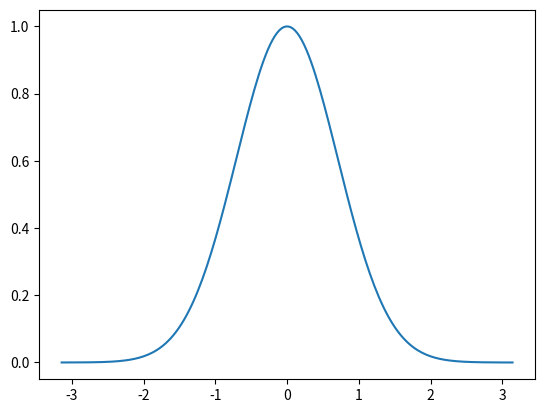
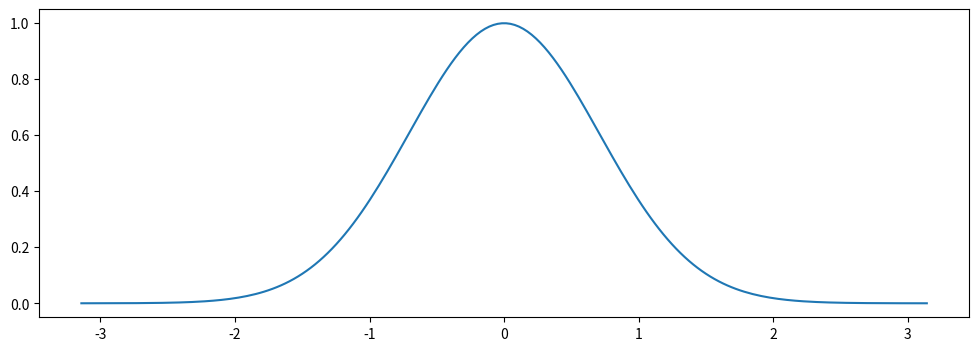

The matplotlib source for these figures, in order:
# -*- coding: utf-8 -*-
# ---
# jupyter:
#   jupytext:
#     cell_metadata_filter: all,-hidden,-heading_collapsed,-run_control,-trusted
#     notebook_metadata_filter: all, -jupytext.text_representation.jupytext_version,
#       -jupytext.text_representation.format_version, -language_info.version, -language_info.codemirror_mode.version,
#       -language_info.codemirror_mode, -language_info.file_extension, -language_info.mimetype,
#       -toc
#     text_representation:
#       extension: .py
#       format_name: percent
#   kernelspec:
#     display_name: Python 3 (ipykernel)
#     language: python
#     name: python3
#   language_info:
#     name: python
#     nbconvert_exporter: python
#     pygments_lexer: ipython3
#   nbhosting:
#     title: "notebook de d\xE9mo"
#   version: '1.0'
# ---

# %% [markdown]
# # UE 12 - micro-notebook de démonstration

# %% [markdown]
# voici un petit notebook, principalement conçu pour votre démarrage en Jupyter  
# vous êtes invités à l'ouvrir **sur votre ordinateur** une fois que vous avez installé les
# outils, et cloné le cours
#
# il utilise cette fois un kernel Python - ce qui le rend plus facile d'accès que le cours
# d'introduction, qui requiert une installation supplémentaire car il utilise bash
#
# et de toutes façons, l'énorme majorité des notebooks du cours sont en Python, c'est mieux
# de commencer par là

# %% [markdown]
# ## markdown

# %% [markdown]
# on peut produire des tas d'effets rien qu'en écrivant du texte; du **gras**, de
# l'*italique*, `du code`

# %% [markdown]
# lorsque vous faites `Entrée` dans une zone de texte vous passez en mode édition, vous
# voyez le code markdown; lorsque vous évaluez la cellule le code markdown est transformé
# (on dit qu'il est *rendu*) en HTML

# %% [markdown]
# la plupart du temps on évalue les cellules avec `Shift-Enter` mais on peut aussi faire
#
# * `Control-Enter` pour évaluer la cellule **sans passer à la suivante**
# * `Alt-Enter` pour évaluer **et insérer une nouvelle cellule au dessous**
#
# entrainez-vous à modifier une cellule

# %% [markdown]
# on peut produire
#
# * des listes
# * à bullets
#
# et aussi
#
# 1. des listes
# 1. à numéros

# %% [markdown]
# * on peut aussi
#   * **imbriquer** les listes
#   * pour produire
#   * un peu de structure
# * on **peut** imbriquer beaucoup
#   * mais je vous conseille, de vous limiter
#   * à une profondeur de 2 seulement,
#     * donc ne faites pas comme ici..

# %% [markdown]
# ### liens hypertexte

# %% [markdown]
# pour les liens hypertexte, on a plusieurs choix de présentation
#
# * on peut simplement mettre l'URL telle quelle https://www.youtube.com/watch?v=QJYmyhnaaek
# * on peut aussi [l'habiller un peu](https://www.youtube.com/watch?v=QJYmyhnaaek) et pour
#   ça on utilise la notation markdown
#
#     [le texte](url de la cible)

# %% [markdown]
# ### images

# %% [markdown] tags=[]
# pour les images enfin, c'est un peu la même syntaxe que les liens, mais avec un `!`
# devant, ça donne ceci
#
#     ![](url de l'image)
#
# par exemple comme ceci
#
# * on peut insérer une image au format vectoriel (ici du svg)
#   ![](https://dev.w3.org/SVG/tools/svgweb/samples/svg-files/atom.svg)
# * en format bitmap (ici du jpg) ![](media/pexels-markus-spiske-1089440.jpg)
#
# ***

# %% [markdown] tags=[]
# **remarque** : les deux exemples précédents sont différents à un autre titre
#
# * le premier utilise une **URL distante** (sur le site du consortium W3C)
# * le second utilise une **URL locale**
#
# passez la cellule en mode édition pour le constater

# %% [markdown]
# ## équations

# %% [markdown]
# dans une cellule de texte, puisque c'est du markdown on peut écrire des équations

# %% [markdown]
# ### exemple

# %% [markdown]
# on définit l'ensemble des triplets pythagoriciens comme :
#
# $$
# P = \{ (a, b, c) \in \mathbb{N^*}^3 \;/\; a^2 + b^2 = c^2 \}
# $$

# %% [markdown]
# pour générer cet ensemble on considère
#
# * d'abord l'ensemble des complexes à parties réelles et imaginaires entières
# $C_{\mathbb{N}} = \{z = n + im \;/\; (n, m) \in \mathbb{Z}^2\}$
#
# * puis l'ensemble de leurs carrés $C_{\mathbb{N}}^2 = \{z^2, z\in C_{\mathbb{N}} \}$
#
# vous vous convaincrez facilement - ce n'est pas du tout notre sujet ici - que cette
# méthode permet d'énumérer des triplets pythagoriciens… (mais regardez la vidéo youtube
# citée plus haut si vous voulez en savoir plus)

# %% [markdown]
# ## code

# %% [markdown]
# la plupart des notebooks qu'on utilisera seront comme celui-ci **écrits pour Python**

# %%
# du coup dans une cellule de code
# on doit écrire du Python

def hey():
    print("bonjour le monde")


# %%
# quand vous évaluez ceci
# ça doit afficher le message

hey()

# %% [markdown]
# ### exemple (suite)

# %% [markdown]
# voici un petit bout de code Python qui utilise notre méthode pour énumérer les triplets
# pythagoriciens; bien sûr vous n'avez pas encore le bagage pour tout comprendre, mais vous
# pouvez déjà l'exécuter !

# %%
import math

def pythagore(N):
    """
    retourne un ensemble de triplets pythagoriciens obtenus en
    calculant le carré des complexes n + im
    avec 1 <= n <= N  et 1 <= m <= N
    """
    solutions = set()
    for n in range(N+1):
        for m in range(N+1):
            # on calcule (n + im) au carré
            z = (n + 1j*m) ** 2
            # on extrait ses parties réelle et imaginaire
            a, b = z.real, z.imag
            # on écarte les solutions sans intérêt
            if a and b:
                solution = int(abs(a)), int(abs(b))
                solutions.add(solution)
    # l'avantage d'utiliser un ensemble est qu'on n'a
    # pas besoin d'éliminer les doublons
    return solutions


# %%
# affichons ce qu'on a trouvé
for a, b in pythagore(7):
    # en Python pour calculer x au carré
    # on peut - par exemple - écrire x**2
    c = math.sqrt(a**2 + b**2)
    print(f"racine({a}*{a} + {b}*{b}) = {c}")

# %% [markdown]
# **exercice**
#
# * amusez-vous à regarder ce que donne la méthode pour d'autres valeurs de N
# * insérez ci-dessous une ou plusieurs cellules de code, et vérifiez un de ces triplets

# %% [markdown]
# **indice** en Python vous pouvez comparer deux valeurs avec l'opérateur `==`; par exemple

# %%
# va renvoyer True, c'est exact que 2 + 3 = 5
2 + 3 == 5

# %% [markdown]
# ## figures

# %% [markdown]
# dans un notebook on peut aussi tracer des figures; ici encore, on verra les détails
# bientôt, mais juste pour illustrer ce trait, voici comment dessiner la courbe de la
# fonction $ f(x) = e^{-x^2} $ sur l'ntervalle $[\pi, \pi]$

# %%
# dès qu'on fait du calcul scientifique on utilise la librairie numpy
import numpy as np

# et pour dessiner on utilise matplotlib
import matplotlib.pyplot as plt


# %%
def f(x):
    return np.exp(- x**2)


# %%
# tous les X qui nous intéressent
domain = np.linspace(-np.pi, np.pi, 200)

# tous les Y qui vont avec les X
image = f(domain)

# ya plus qu'à
plt.plot(domain, image);

# %%
# si vous voulez utilisez toute la place
plt.figure(figsize=(12, 4))
plt.plot(domain, image);
